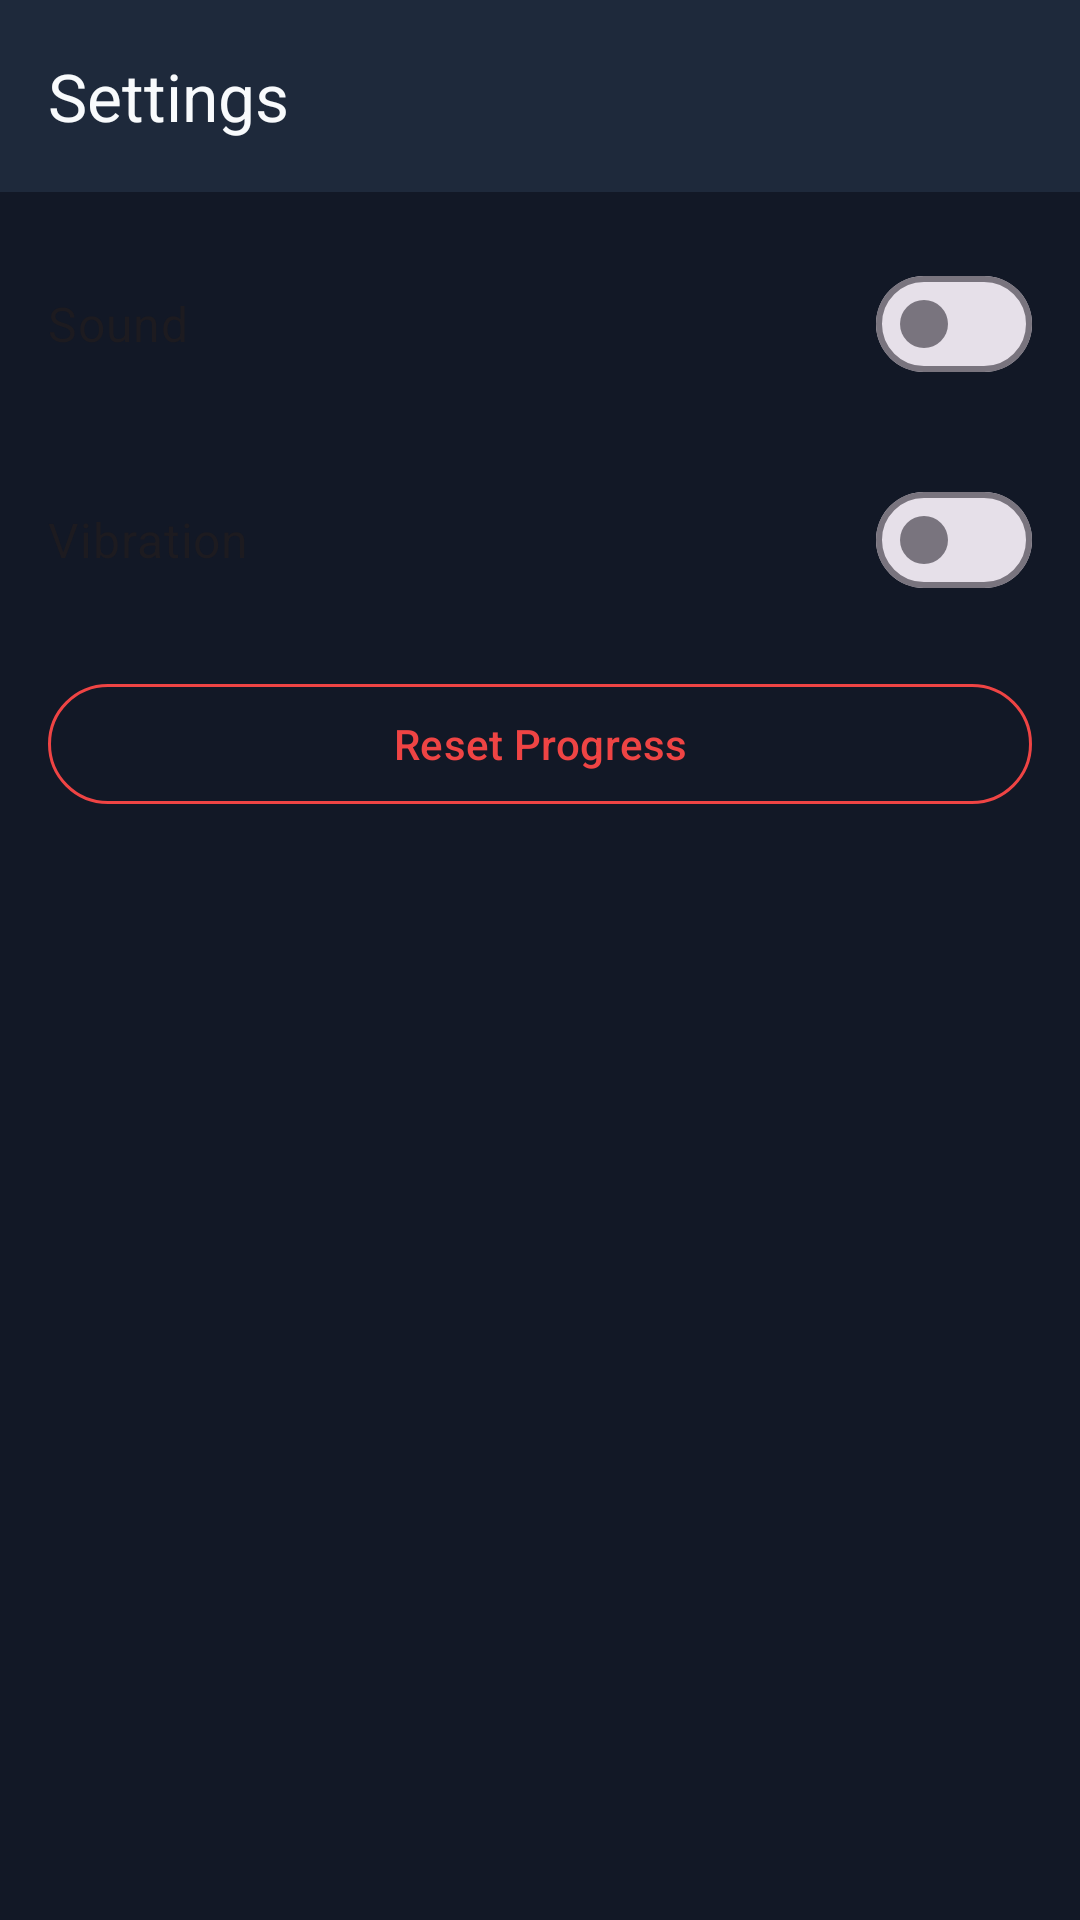

Layout XML and referenced resources for this Android screen:
<!-- AndroidManifest.xml: application theme Theme.ClickEmpire -->
<!-- res/layout/activity_settings.xml -->
<?xml version="1.0" encoding="utf-8"?>
<androidx.constraintlayout.widget.ConstraintLayout xmlns:android="http://schemas.android.com/apk/res/android"
    xmlns:app="http://schemas.android.com/apk/res-auto"
    xmlns:tools="http://schemas.android.com/tools"
    android:id="@+id/main"
    android:layout_width="match_parent"
    android:layout_height="match_parent"
    android:background="@color/background"
    tools:context=".view.activity.SettingsActivity">

    <com.google.android.material.appbar.MaterialToolbar
        android:id="@+id/toolbar"
        android:layout_width="0dp"
        android:layout_height="wrap_content"
        app:title="@string/settings"
        android:elevation="@dimen/spacing_xs"
        app:navigationIconTint="@color/text_primary"
        android:background="@color/surface"
        app:titleTextColor="@color/text_primary"
        app:layout_constraintTop_toTopOf="parent"
        app:layout_constraintStart_toStartOf="parent"
        app:layout_constraintEnd_toEndOf="parent"/>

    <ScrollView
        android:layout_width="0dp"
        android:layout_height="0dp"
        android:fillViewport="true"
        app:layout_constraintTop_toBottomOf="@id/toolbar"
        app:layout_constraintBottom_toBottomOf="parent"
        app:layout_constraintStart_toStartOf="parent"
        app:layout_constraintEnd_toEndOf="parent"
        android:clipToPadding="false"
        android:paddingBottom="@dimen/spacing_lg">

        <LinearLayout
            android:layout_width="match_parent"
            android:layout_height="wrap_content"
            android:orientation="vertical"
            android:padding="@dimen/spacing_md">

            <com.google.android.material.materialswitch.MaterialSwitch
                android:id="@+id/switchSound"
                android:layout_width="match_parent"
                android:layout_height="wrap_content"
                android:minHeight="@dimen/min_height_switch"
                android:text="@string/sound"
                android:paddingVertical="@dimen/spacing_sm"
                android:textAppearance="@style/TextAppearance.ClickEmpire.Body"
                android:layout_marginBottom="@dimen/spacing_md"/>

            <com.google.android.material.materialswitch.MaterialSwitch
                android:id="@+id/switchVibration"
                android:layout_width="match_parent"
                android:layout_height="wrap_content"
                android:minHeight="@dimen/min_height_switch"
                android:paddingVertical="@dimen/spacing_sm"
                android:text="@string/vibration"
                android:textAppearance="@style/TextAppearance.ClickEmpire.Body"
                android:layout_marginBottom="@dimen/spacing_md"/>

            <com.google.android.material.button.MaterialButton
                android:id="@+id/buttonResetProgress"
                android:layout_width="match_parent"
                android:layout_height="wrap_content"
                android:text="@string/reset_progress"
                android:textColor="@color/error"
                style="@style/Widget.Material3.Button.OutlinedButton"
                app:strokeColor="@color/error"
                app:strokeWidth="1dp"
                android:layout_marginBottom="@dimen/spacing_lg"/>

            <com.google.android.material.textview.MaterialTextView
                android:id="@+id/textVersion"
                android:layout_width="wrap_content"
                android:layout_height="wrap_content"
                android:layout_gravity="center_horizontal"
                android:textAppearance="@style/TextAppearance.ClickEmpire.Caption"
                tools:text="Version 1.0.0"/>

        </LinearLayout>

    </ScrollView>

</androidx.constraintlayout.widget.ConstraintLayout>
<!-- resources referenced by this layout -->
<resources>
  <color name="background">#121826</color>
  <color name="error">#EF4444</color>
  <color name="surface">#1E293B</color>
  <color name="text_primary">#F8FAFC</color>
  <dimen name="min_height_switch">56dp</dimen>
  <dimen name="spacing_lg">24dp</dimen>
  <dimen name="spacing_md">16dp</dimen>
  <dimen name="spacing_sm">8dp</dimen>
  <dimen name="spacing_xs">4dp</dimen>
  <string name="reset_progress">Reset Progress</string>
  <string name="settings">Settings</string>
  <string name="sound">Sound</string>
  <string name="vibration">Vibration</string>
  <style name="TextAppearance.ClickEmpire.Body" parent="TextAppearance.Material3.BodyMedium">
  
          <item name="android:textSize">@dimen/text_md</item>
          <item name="android:textColor">@color/text_primary</item>
  
      </style>
  <style name="TextAppearance.ClickEmpire.Caption" parent="TextAppearance.Material3.BodySmall">
  
          <item name="android:textSize">@dimen/text_sm</item>
          <item name="android:textColor">@color/text_secondary</item>
  
      </style>
  <style name="Theme.ClickEmpire" parent="Base.Theme.ClickEmpire" />
  <dimen name="text_md">16sp</dimen>
  <dimen name="text_sm">14sp</dimen>
  <color name="text_secondary">#CBD5E1</color>
  <style name="Base.Theme.ClickEmpire" parent="Theme.Material3.DayNight.NoActionBar">
          
          
      </style>
</resources>
